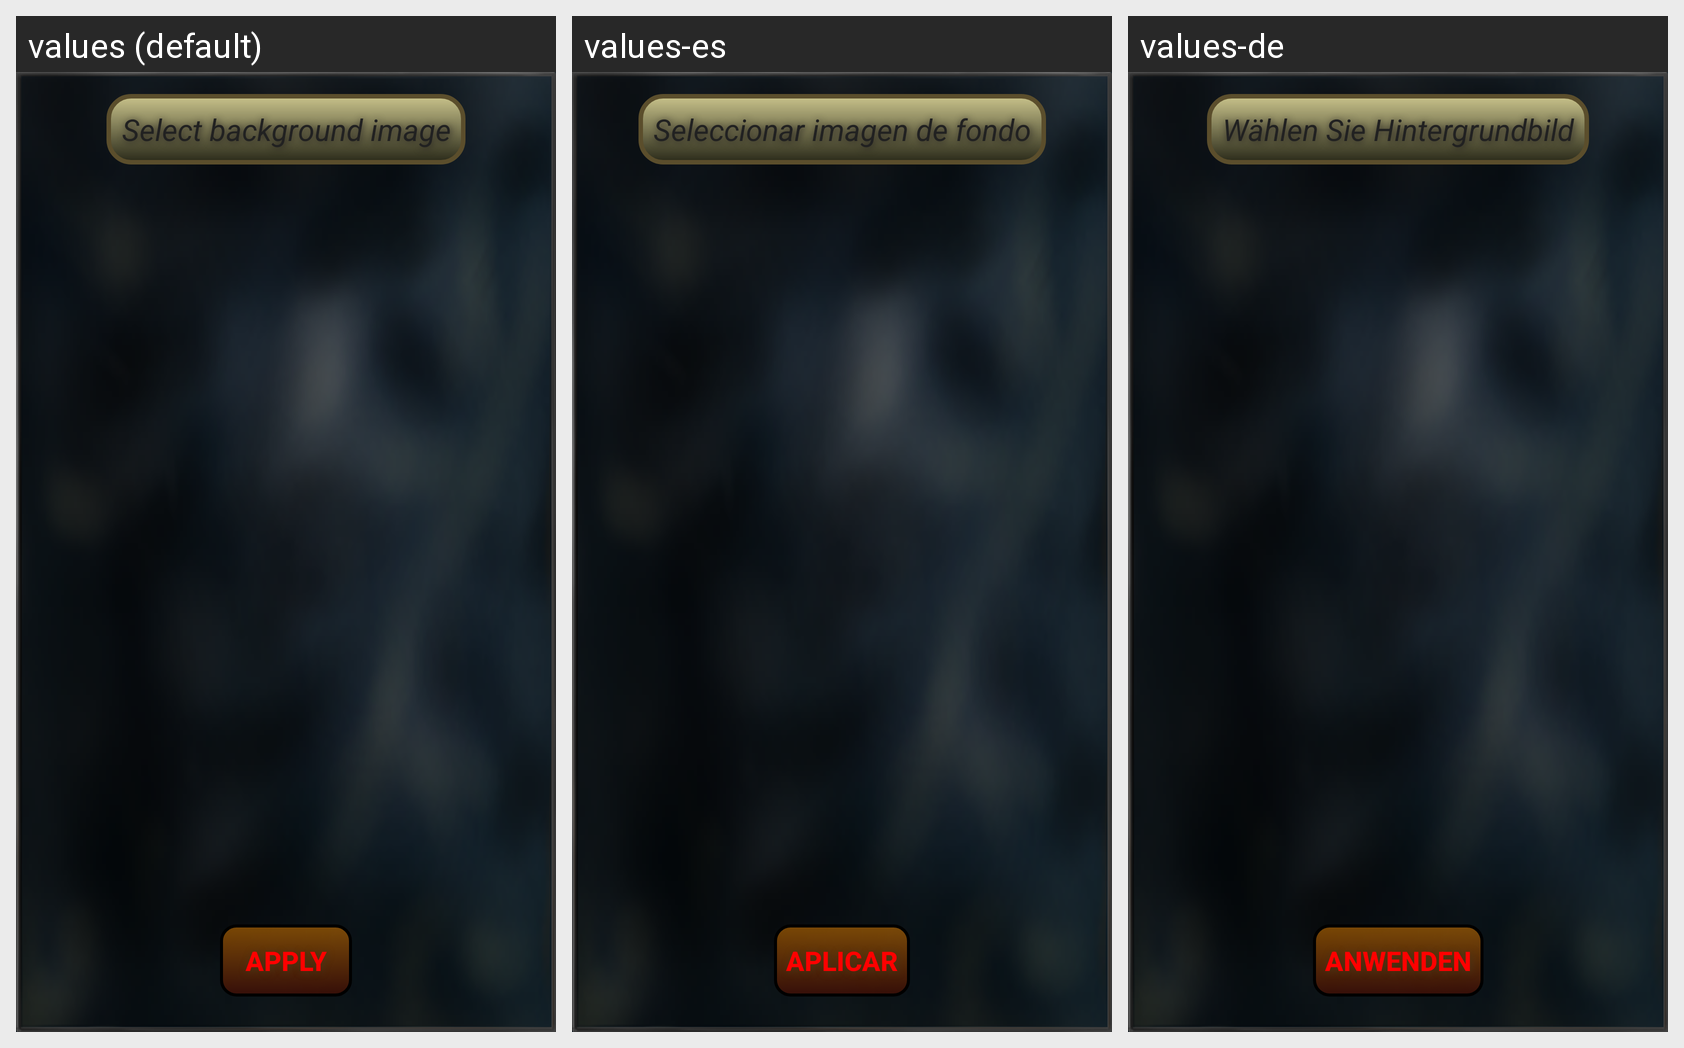

For this localized Android screen grid, give each drawn string resource with its value in every locale shown.
Android screen res/layout/fragment_background.xml rendered under 3 locales, left to right: values (default), values-es, values-de. Device: Nexus 5 (rendered at 1080×1920; each locale shown at half size, 540×960, under a caption strip naming it); theme Theme.ClockWidget.
Other locales in the repository, not shown: values-fr, values-it, values-ru.
Strings drawn on this screen, with the default value and each locale's value (text and hints the layout hard-codes, and strings that could not be matched under every locale, appear in the picture but are not listed):

title_fragment_bakground
  values: Select background image
  values-es: Seleccionar imagen de fondo
  values-de: Wählen Sie Hintergrundbild

text_button_apply
  values: Apply
  values-es: Aplicar
  values-de: Anwenden
